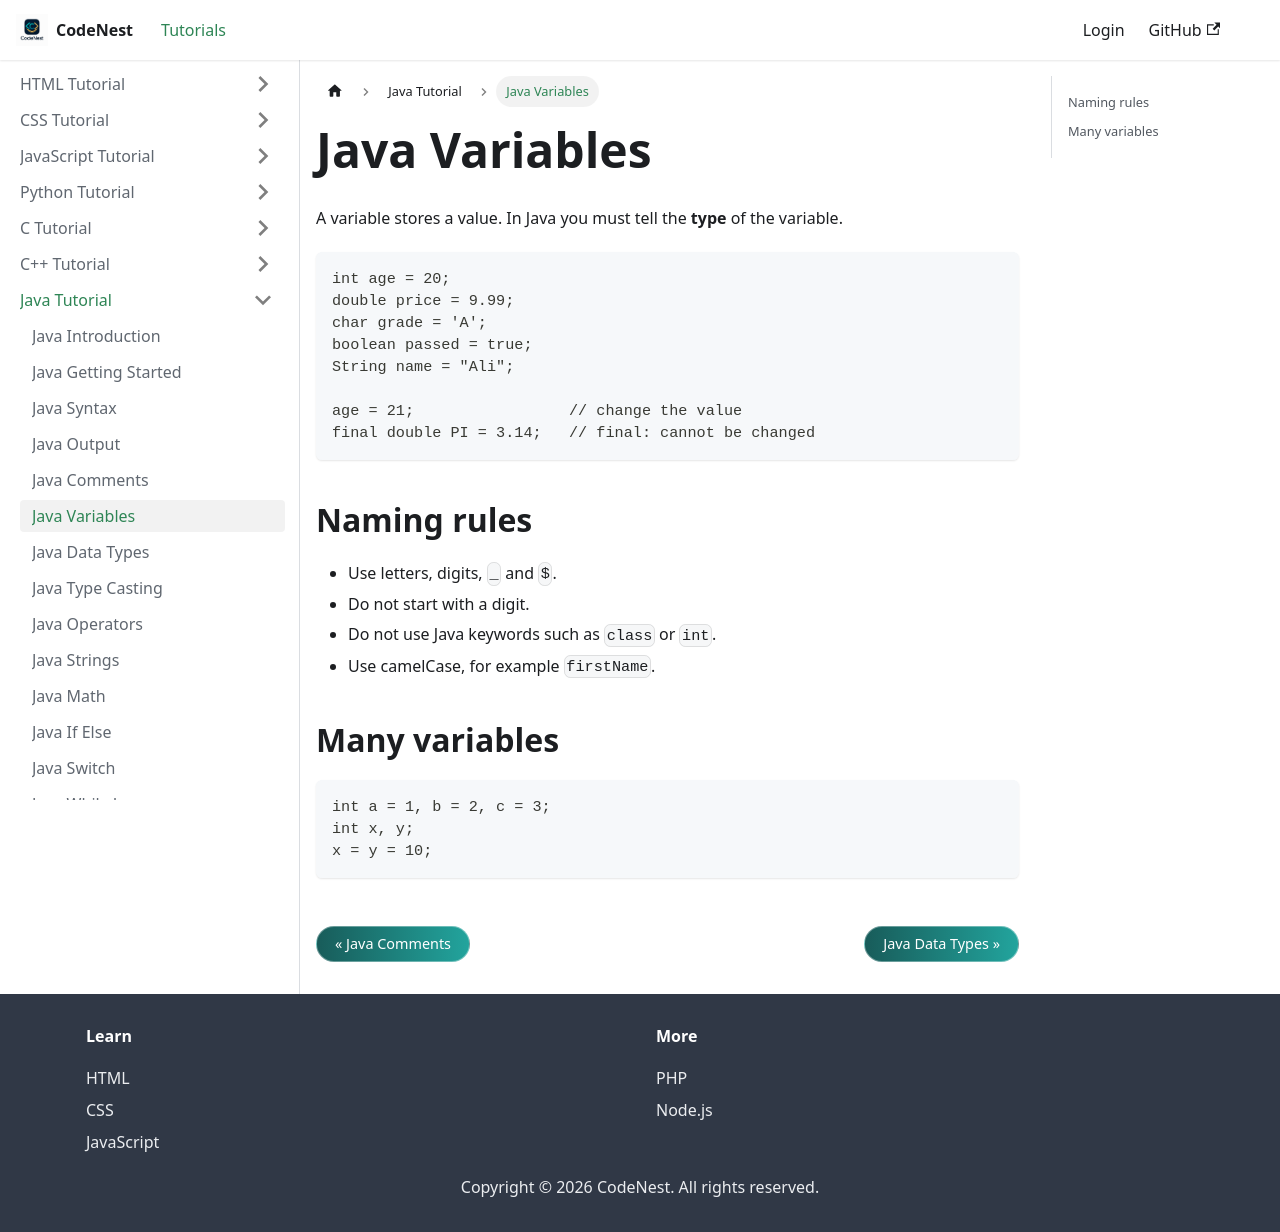

repository: adnankhan112/codenest · page: docs/java/variables.html · generator: docusaurus

---
title: Java Variables
sidebar_position: 6
---

# Java Variables

A variable stores a value. In Java you must tell the **type** of the variable.

```java
int age = 20;
double price = 9.99;
char grade = 'A';
boolean passed = true;
String name = "Ali";

age = 21;                 // change the value
final double PI = 3.14;   // final: cannot be changed
```

## Naming rules

- Use letters, digits, `_` and `$`.
- Do not start with a digit.
- Do not use Java keywords such as `class` or `int`.
- Use camelCase, for example `firstName`.

## Many variables

```java
int a = 1, b = 2, c = 3;
int x, y;
x = y = 10;
```
